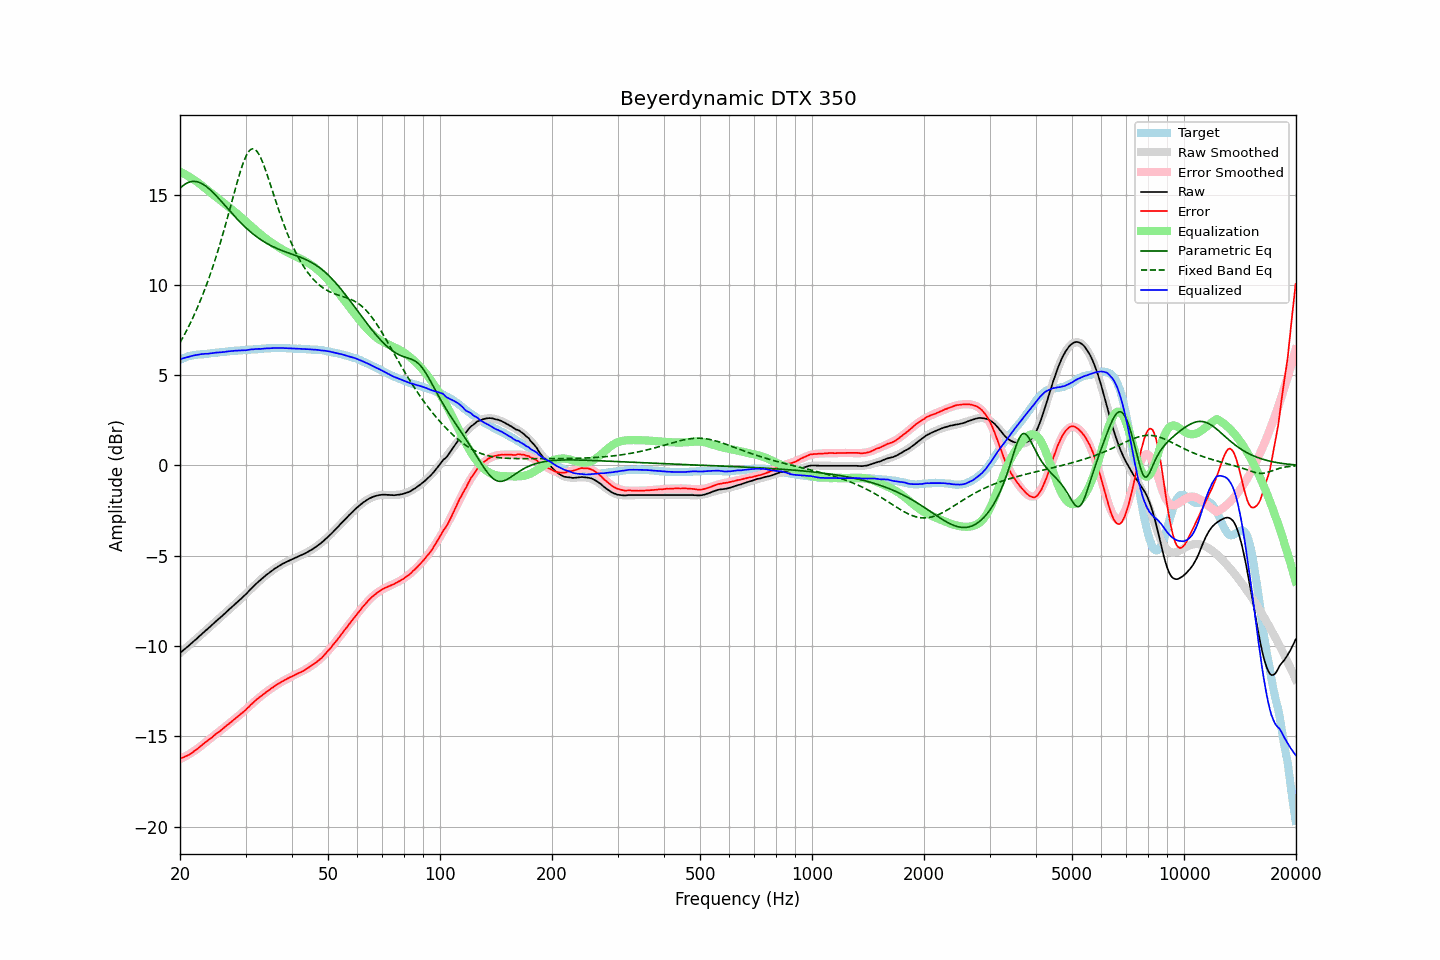

The file beside this chart, header and first rows:
frequency, raw, error, smoothed, error_smoothed, equalization, parametric_eq, fixed_band_eq, equalized_raw, equalized_smoothed, target
20.00, -10.39, -16.24, -10.39, -16.27, 16.27, 15.34, 6.80, 5.88, 5.87, 5.85
20.20, -10.31, -16.20, -10.31, -16.22, 16.22, 15.43, 6.96, 5.91, 5.91, 5.89
20.40, -10.24, -16.17, -10.24, -16.17, 16.17, 15.50, 7.12, 5.94, 5.94, 5.93
20.61, -10.16, -16.12, -10.16, -16.13, 16.13, 15.57, 7.28, 5.96, 5.96, 5.96
20.81, -10.09, -16.09, -10.09, -16.08, 16.08, 15.62, 7.45, 5.99, 5.99, 6.00
21.02, -10.01, -16.05, -10.01, -16.03, 16.03, 15.66, 7.63, 6.02, 6.01, 6.04
21.23, -9.94, -16.00, -9.93, -15.97, 15.97, 15.70, 7.81, 6.03, 6.04, 6.06
21.44, -9.86, -15.94, -9.86, -15.92, 15.92, 15.72, 7.99, 6.06, 6.06, 6.08
21.66, -9.78, -15.88, -9.78, -15.86, 15.86, 15.73, 8.18, 6.08, 6.08, 6.10
21.87, -9.70, -15.81, -9.70, -15.80, 15.80, 15.73, 8.37, 6.10, 6.10, 6.11
22.09, -9.63, -15.76, -9.62, -15.74, 15.74, 15.72, 8.57, 6.11, 6.12, 6.13
22.31, -9.55, -15.68, -9.54, -15.68, 15.68, 15.70, 8.78, 6.13, 6.13, 6.14
22.54, -9.46, -15.61, -9.47, -15.61, 15.61, 15.67, 8.99, 6.15, 6.15, 6.15
22.76, -9.38, -15.53, -9.38, -15.54, 15.54, 15.63, 9.20, 6.16, 6.16, 6.15
22.99, -9.30, -15.45, -9.30, -15.47, 15.47, 15.58, 9.42, 6.17, 6.16, 6.15
23.22, -9.22, -15.38, -9.22, -15.40, 15.40, 15.53, 9.65, 6.18, 6.17, 6.16
23.45, -9.14, -15.31, -9.14, -15.33, 15.33, 15.47, 9.89, 6.19, 6.18, 6.17
23.69, -9.07, -15.25, -9.06, -15.25, 15.25, 15.40, 10.13, 6.18, 6.19, 6.18
23.92, -8.99, -15.18, -8.98, -15.18, 15.18, 15.33, 10.38, 6.19, 6.20, 6.19
24.16, -8.91, -15.12, -8.91, -15.11, 15.11, 15.25, 10.63, 6.20, 6.21, 6.21
24.40, -8.83, -15.06, -8.83, -15.04, 15.04, 15.16, 10.89, 6.21, 6.22, 6.23
24.65, -8.74, -14.97, -8.75, -14.97, 14.97, 15.08, 11.16, 6.23, 6.23, 6.23
24.89, -8.66, -14.90, -8.67, -14.90, 14.90, 14.98, 11.43, 6.24, 6.24, 6.24
25.14, -8.58, -14.83, -8.59, -14.83, 14.83, 14.89, 11.72, 6.25, 6.25, 6.25
25.39, -8.51, -14.76, -8.51, -14.76, 14.76, 14.79, 12.00, 6.26, 6.26, 6.26
25.65, -8.43, -14.70, -8.43, -14.69, 14.69, 14.70, 12.30, 6.26, 6.27, 6.27
25.91, -8.35, -14.62, -8.35, -14.62, 14.62, 14.60, 12.60, 6.27, 6.28, 6.27
26.16, -8.27, -14.55, -8.26, -14.55, 14.55, 14.49, 12.91, 6.28, 6.29, 6.28
26.43, -8.19, -14.48, -8.18, -14.48, 14.48, 14.39, 13.23, 6.29, 6.30, 6.29
26.69, -8.10, -14.40, -8.10, -14.41, 14.41, 14.29, 13.55, 6.31, 6.30, 6.30
26.96, -8.02, -14.34, -8.02, -14.34, 14.34, 14.19, 13.87, 6.31, 6.31, 6.32
27.23, -7.94, -14.27, -7.94, -14.27, 14.27, 14.09, 14.20, 6.32, 6.32, 6.33
27.50, -7.86, -14.20, -7.86, -14.19, 14.19, 13.99, 14.53, 6.33, 6.33, 6.33
27.77, -7.78, -14.11, -7.79, -14.12, 14.12, 13.89, 14.86, 6.34, 6.34, 6.33
28.05, -7.70, -14.05, -7.70, -14.05, 14.05, 13.79, 15.19, 6.35, 6.35, 6.35
28.33, -7.62, -13.97, -7.62, -13.98, 13.98, 13.70, 15.51, 6.36, 6.35, 6.35
28.62, -7.54, -13.90, -7.54, -13.90, 13.90, 13.60, 15.82, 6.36, 6.36, 6.36
28.90, -7.46, -13.83, -7.46, -13.83, 13.83, 13.51, 16.12, 6.37, 6.37, 6.37
29.19, -7.38, -13.75, -7.37, -13.75, 13.75, 13.42, 16.41, 6.37, 6.38, 6.37
29.48, -7.29, -13.68, -7.29, -13.67, 13.67, 13.33, 16.67, 6.38, 6.38, 6.39
29.78, -7.21, -13.60, -7.20, -13.59, 13.59, 13.25, 16.91, 6.38, 6.39, 6.39
30.08, -7.13, -13.53, -7.11, -13.51, 13.51, 13.16, 17.11, 6.38, 6.39, 6.40
30.38, -7.03, -13.43, -7.03, -13.43, 13.43, 13.08, 17.28, 6.40, 6.40, 6.40
30.68, -6.94, -13.36, -6.94, -13.35, 13.35, 13.00, 17.41, 6.41, 6.41, 6.41
30.99, -6.84, -13.25, -6.85, -13.27, 13.27, 12.92, 17.50, 6.43, 6.42, 6.41
31.30, -6.76, -13.18, -6.76, -13.19, 13.19, 12.85, 17.53, 6.42, 6.42, 6.42
31.61, -6.67, -13.10, -6.68, -13.11, 13.11, 12.78, 17.53, 6.44, 6.43, 6.43
31.93, -6.58, -13.02, -6.59, -13.03, 13.03, 12.71, 17.47, 6.45, 6.44, 6.44
32.24, -6.50, -12.93, -6.51, -12.95, 12.95, 12.64, 17.38, 6.45, 6.44, 6.43
32.57, -6.42, -12.87, -6.43, -12.88, 12.88, 12.58, 17.24, 6.45, 6.45, 6.45
32.89, -6.35, -12.81, -6.34, -12.80, 12.80, 12.52, 17.07, 6.45, 6.46, 6.46
33.22, -6.27, -12.73, -6.27, -12.73, 12.73, 12.46, 16.87, 6.46, 6.46, 6.46
33.55, -6.19, -12.66, -6.19, -12.66, 12.66, 12.40, 16.65, 6.47, 6.47, 6.47
33.89, -6.12, -12.60, -6.12, -12.59, 12.59, 12.35, 16.41, 6.47, 6.47, 6.48
34.23, -6.04, -12.52, -6.04, -12.52, 12.52, 12.29, 16.15, 6.48, 6.48, 6.48
34.57, -5.98, -12.47, -5.98, -12.46, 12.46, 12.24, 15.89, 6.48, 6.49, 6.49
34.92, -5.91, -12.40, -5.91, -12.40, 12.40, 12.20, 15.62, 6.49, 6.49, 6.49
35.27, -5.84, -12.33, -5.84, -12.34, 12.34, 12.15, 15.34, 6.50, 6.49, 6.49
35.62, -5.78, -12.28, -5.78, -12.28, 12.28, 12.11, 15.07, 6.50, 6.50, 6.50
35.97, -5.71, -12.20, -5.72, -12.22, 12.22, 12.07, 14.79, 6.51, 6.50, 6.50
... 635 more rows
